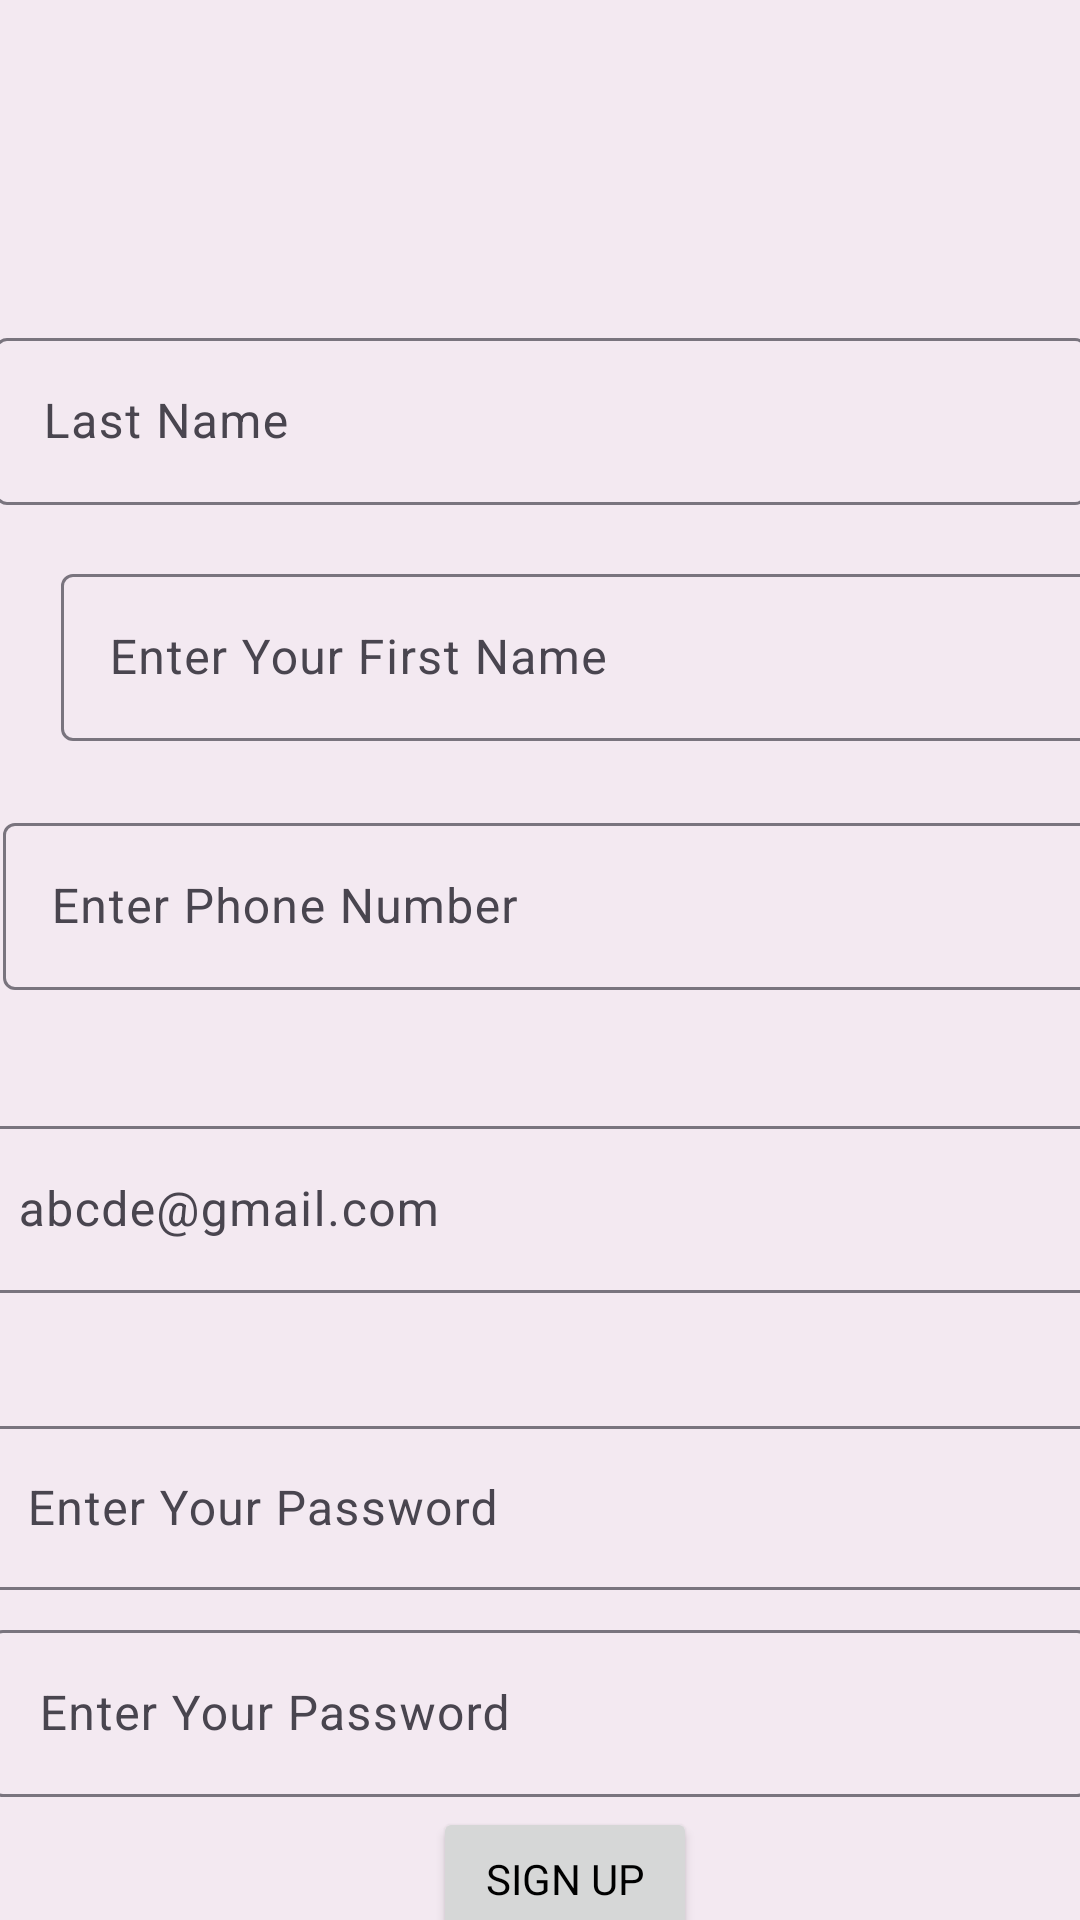

Android layout source for this screen:
<!-- AndroidManifest.xml: application theme Theme.Bill -->
<!-- res/layout/activity_sign_up.xml -->
<?xml version="1.0" encoding="utf-8"?>
    <androidx.constraintlayout.widget.ConstraintLayout xmlns:android="http://schemas.android.com/apk/res/android"
        xmlns:app="http://schemas.android.com/apk/res-auto"
        xmlns:tools="http://schemas.android.com/tools"
        android:layout_width="match_parent"
        android:layout_height="match_parent"
        android:background="#F3E9F1"
        tools:context=".ui.MainActivity">

        <com.google.android.material.textfield.TextInputLayout
            android:id="@+id/tilFirstName"
            android:layout_width="380dp"
            android:layout_height="61dp"
            android:layout_marginStart="24dp"
            android:layout_marginTop="186dp"
            android:layout_marginEnd="24dp"
            app:layout_constraintEnd_toEndOf="parent"
            app:layout_constraintHorizontal_bias="0.058"
            app:layout_constraintStart_toStartOf="parent"
            app:layout_constraintTop_toTopOf="@+id/ivSignUp">

            <com.google.android.material.textfield.TextInputEditText
                android:id="@+id/etFirstName"
                android:layout_width="match_parent"
                android:layout_height="wrap_content"
                android:hint="Enter Your First Name"
                android:inputType="text|textCapSentences" />
        </com.google.android.material.textfield.TextInputLayout>

        <com.google.android.material.textfield.TextInputLayout
            android:id="@+id/tilPhoneNumber"
            android:layout_width="377dp"
            android:layout_height="65dp"
            android:layout_marginStart="24dp"
            android:layout_marginTop="36dp"
            android:layout_marginEnd="24dp"
            app:layout_constraintBottom_toTopOf="@+id/pbLogIn"
            app:layout_constraintEnd_toEndOf="parent"
            app:layout_constraintHorizontal_bias="0.357"
            app:layout_constraintStart_toStartOf="parent"
            app:layout_constraintTop_toBottomOf="@+id/tilFirstName">

            <com.google.android.material.textfield.TextInputEditText
                android:id="@+id/etPhoneNumber"
                android:layout_width="match_parent"
                android:layout_height="wrap_content"
                android:hint="Enter Phone Number"
                android:inputType="number" />
        </com.google.android.material.textfield.TextInputLayout>

        <com.google.android.material.textfield.TextInputLayout
            android:id="@+id/tilEmail"
            android:layout_width="381dp"
            android:layout_height="64dp"
            android:layout_marginStart="24dp"
            android:layout_marginTop="36dp"
            android:layout_marginEnd="24dp"
            app:layout_constraintEnd_toEndOf="parent"
            app:layout_constraintStart_toStartOf="parent"
            app:layout_constraintTop_toBottomOf="@+id/tilPhoneNumber">

            <com.google.android.material.textfield.TextInputEditText
                android:id="@+id/etEmail"
                android:layout_width="match_parent"
                android:layout_height="wrap_content"
                android:hint="abcde@gmail.com"
                android:inputType="textEmailAddress" />
        </com.google.android.material.textfield.TextInputLayout>

        <com.google.android.material.textfield.TextInputLayout
            android:id="@+id/tilPassword"
            android:layout_width="375dp"
            android:layout_height="60dp"
            android:layout_marginStart="24dp"
            android:layout_marginTop="36dp"
            android:layout_marginEnd="24dp"
            app:layout_constraintEnd_toEndOf="parent"
            app:layout_constraintStart_toStartOf="parent"
            app:layout_constraintTop_toBottomOf="@+id/tilEmail">

            <com.google.android.material.textfield.TextInputEditText
                android:id="@+id/etPassword"
                android:layout_width="match_parent"
                android:layout_height="wrap_content"
                android:hint="Enter Your Password"
                android:inputType="textPassword" />
        </com.google.android.material.textfield.TextInputLayout>

        <com.google.android.material.textfield.TextInputLayout
            android:id="@+id/tilConfirmPassword"
            android:layout_width="366dp"
            android:layout_height="69dp"
            app:layout_constraintBottom_toBottomOf="parent"
            app:layout_constraintEnd_toEndOf="parent"
            app:layout_constraintHorizontal_bias="0.6"
            app:layout_constraintStart_toStartOf="parent"
            app:layout_constraintTop_toBottomOf="@+id/tilPassword"
            app:layout_constraintVertical_bias="0.198">

            <com.google.android.material.textfield.TextInputEditText
                android:id="@+id/etConfirmPassword"
                android:layout_width="match_parent"
                android:layout_height="wrap_content"
                android:hint="Enter Your Password"
                android:inputType="textPassword" />
        </com.google.android.material.textfield.TextInputLayout>

        <Button
            android:id="@+id/btnSignUp"
            android:layout_width="wrap_content"
            android:layout_height="wrap_content"
            android:text="Sign Up"
            app:layout_constraintBottom_toBottomOf="parent"
            app:layout_constraintEnd_toEndOf="parent"
            app:layout_constraintHorizontal_bias="0.531"
            app:layout_constraintStart_toStartOf="parent"
            app:layout_constraintTop_toBottomOf="@+id/tilConfirmPassword"
            app:layout_constraintVertical_bias="0.33" />

        <ImageView
            android:id="@+id/ivSignUp"
            android:layout_width="274dp"
            android:layout_height="89dp"
            app:layout_constraintBottom_toBottomOf="parent"
            app:layout_constraintEnd_toEndOf="parent"
            app:layout_constraintHorizontal_bias="0.357"
            app:layout_constraintStart_toStartOf="parent"
            app:layout_constraintTop_toTopOf="parent"
            app:layout_constraintVertical_bias="0.0"
            app:srcCompat="@drawable/bills" />

        <ProgressBar
            android:id="@+id/pbLogIn"
            style="?android:attr/progressBarStyle"
            android:layout_width="wrap_content"
            android:layout_height="wrap_content"
            android:visibility="gone"
            app:layout_constraintBottom_toBottomOf="parent"
            app:layout_constraintEnd_toEndOf="parent"
            app:layout_constraintStart_toStartOf="parent"
            app:layout_constraintTop_toTopOf="parent" />

        <com.google.android.material.textfield.TextInputLayout
            android:id="@+id/tilLastName"
            android:layout_width="364dp"
            android:layout_height="65dp"
            app:layout_constraintBottom_toTopOf="@+id/tilFirstName"
            app:layout_constraintEnd_toEndOf="parent"
            app:layout_constraintHorizontal_bias="0.529"
            app:layout_constraintStart_toStartOf="parent"
            app:layout_constraintTop_toBottomOf="@+id/ivSignUp"
            app:layout_constraintVertical_bias="0.578">

            <com.google.android.material.textfield.TextInputEditText
                android:id="@+id/etLastName"
                android:layout_width="match_parent"
                android:layout_height="wrap_content"
                android:hint="Last Name" />
        </com.google.android.material.textfield.TextInputLayout>

        <TextView
            android:id="@+id/tvLogInto"
            android:layout_width="wrap_content"
            android:layout_height="wrap_content"
            android:text="Log In"
            app:layout_constraintBottom_toBottomOf="parent"
            app:layout_constraintEnd_toEndOf="parent"
            app:layout_constraintHorizontal_bias="0.544"
            app:layout_constraintStart_toStartOf="parent"
            app:layout_constraintTop_toTopOf="parent"
            app:layout_constraintVertical_bias="0.991" />



</androidx.constraintlayout.widget.ConstraintLayout>
<!-- resources referenced by this layout -->
<resources>
  <style name="Theme.Bill" parent="Base.Theme.Bill" />
  <style name="Base.Theme.Bill" parent="Theme.Material3.DayNight.NoActionBar">
          
          
          <item name="fontFamily">@font/blackops</item>
          <item name="android:textColor">@color/black</item>
  
      </style>
  <color name="black">#FF000000</color>
</resources>
